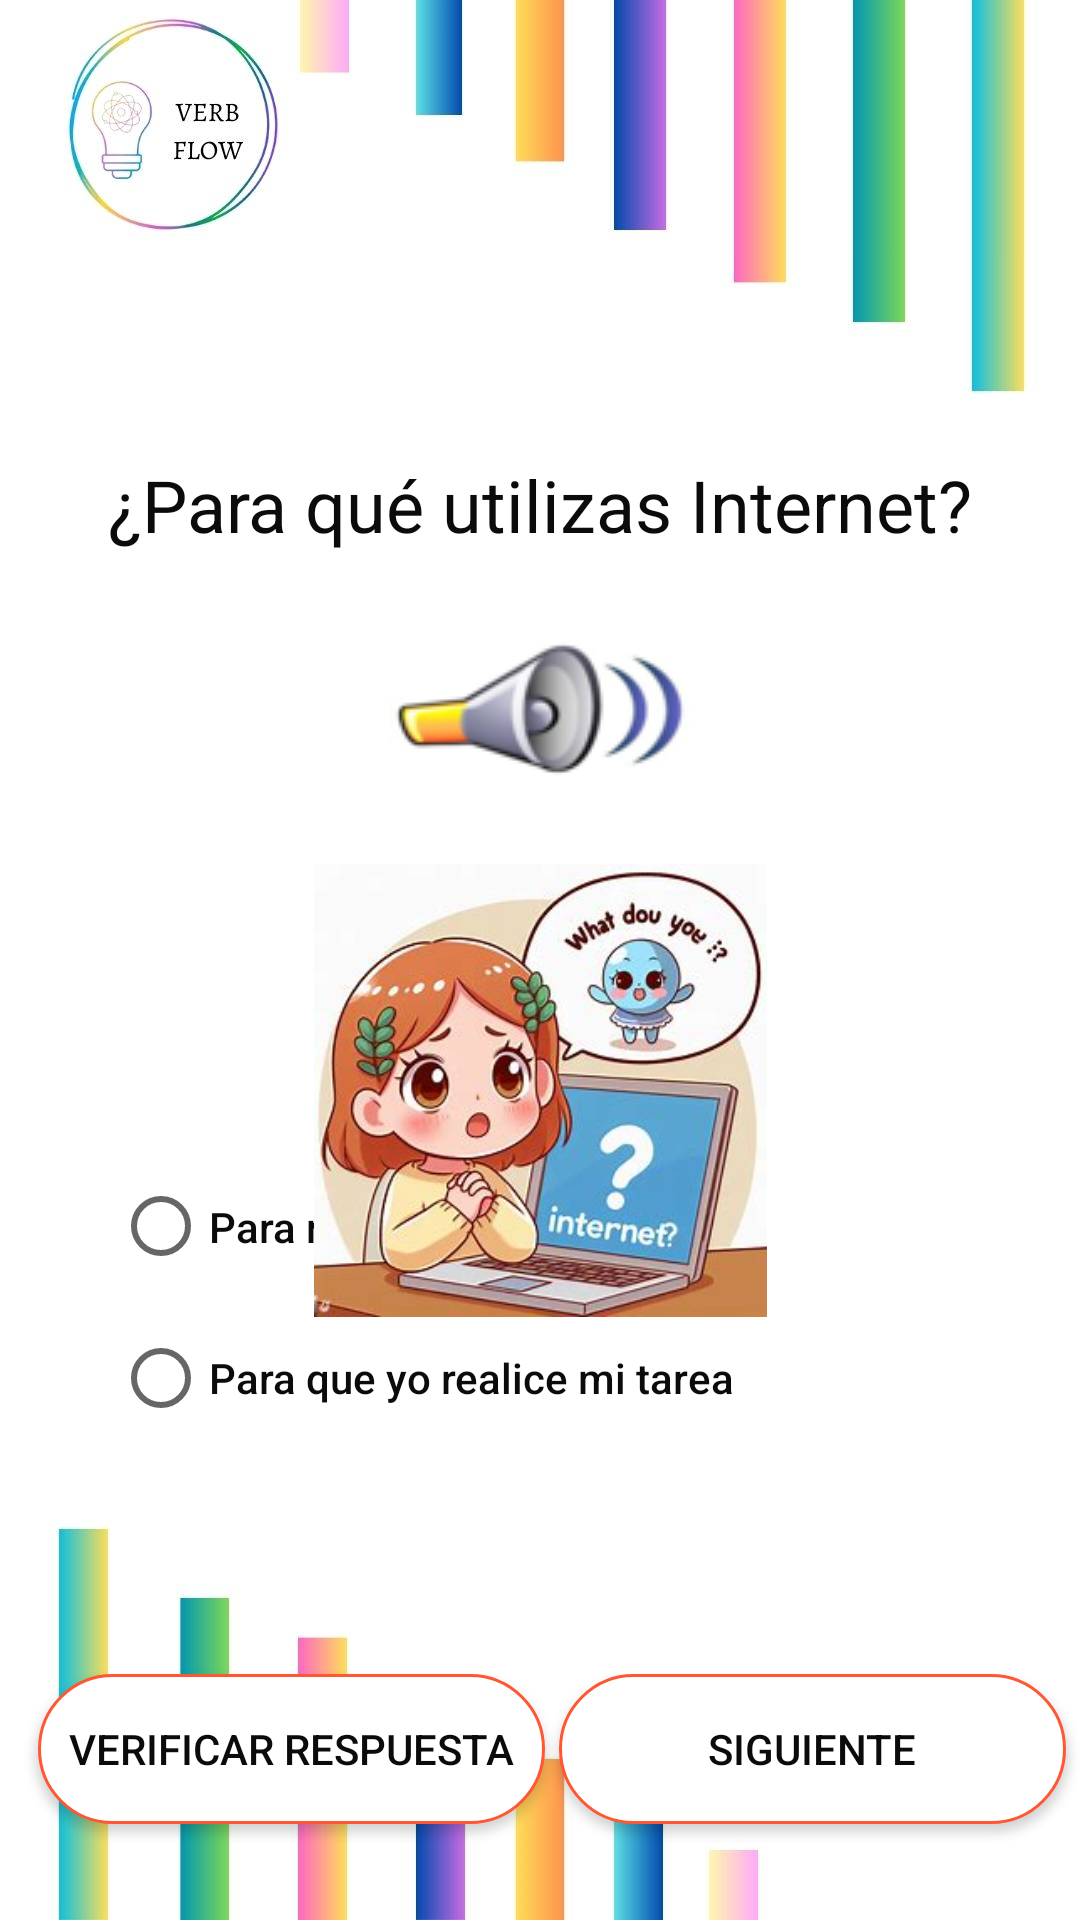

Reconstruct the res/layout file that produces this screen, plus the resources it refers to.
<!-- AndroidManifest.xml: application theme Theme.EXPRESSEASE -->
<!-- res/layout/activity_pregunta3_nivel3.xml -->
<?xml version="1.0" encoding="utf-8"?>
<androidx.constraintlayout.widget.ConstraintLayout xmlns:android="http://schemas.android.com/apk/res/android"
    xmlns:app="http://schemas.android.com/apk/res-auto"
    xmlns:tools="http://schemas.android.com/tools"
    android:layout_width="match_parent"
    android:layout_height="match_parent"
    android:background="@drawable/fondosinlogo"
    tools:context=".Nivel3.Pregunta3Nivel3">

    <ImageButton
        android:id="@+id/btnaudio1"
        android:layout_width="100dp"
        android:layout_height="50dp"
        android:src="@drawable/altavoz"
        app:layout_constraintBottom_toTopOf="@+id/imageView6"
        app:layout_constraintEnd_toEndOf="parent"
        app:layout_constraintStart_toStartOf="parent"
        app:layout_constraintTop_toBottomOf="@+id/btnNivel3P3pregunta1"
        tools:ignore="SpeakableTextPresentCheck" />

    <LinearLayout
        android:id="@+id/linearLayout"
        android:layout_width="295dp"
        android:layout_height="189dp"
        android:layout_marginTop="32dp"
        app:layout_constraintBottom_toBottomOf="parent"
        app:layout_constraintEnd_toEndOf="parent"
        app:layout_constraintHorizontal_bias="0.577"
        app:layout_constraintStart_toStartOf="parent"
        app:layout_constraintTop_toTopOf="parent"
        app:layout_constraintVertical_bias="0.841"
        tools:ignore="MissingConstraints">

        <RadioGroup
            android:id="@+id/btnNivel3P3opciones1"
            android:layout_width="wrap_content"
            android:layout_height="wrap_content">

            
            <RadioButton
                android:id="@+id/btnNivel3P3opcion1_1"
                android:layout_width="wrap_content"
                android:layout_height="49dp"
                android:text="Para realizar mis tareas"
                android:textAppearance="@style/TextAppearance.AppCompat.Body2"
                android:textColor="#0B0B0B" />

            
            <RadioButton
                android:id="@+id/btnNivel3P3opcion1_2"
                android:layout_width="wrap_content"
                android:layout_height="52dp"
                android:text="Para que yo realice mi tarea"
                android:textAppearance="@style/TextAppearance.AppCompat.Body2"
                android:textColor="#0B0B0B" />
        </RadioGroup>


    </LinearLayout>

    <Button
        android:id="@+id/btnNivel3P3verificar1"
        android:layout_width="169dp"
        android:layout_height="50dp"
        android:layout_marginBottom="32dp"
        android:background="@drawable/background"
        android:text="Verificar respuesta"
        android:textColor="#0B0B0B"
        app:layout_constraintBottom_toBottomOf="parent"
        app:layout_constraintEnd_toEndOf="parent"
        app:layout_constraintHorizontal_bias="0.066"
        app:layout_constraintStart_toStartOf="parent"
        tools:ignore="MissingConstraints" />

    <Button
        android:id="@+id/btnRegresarNicelprincipal"
        android:layout_width="169dp"
        android:layout_height="50dp"
        android:layout_marginBottom="32dp"
        android:background="@drawable/background"
        android:text="Siguiente"
        android:textColor="#0B0B0B"
        app:layout_constraintBottom_toBottomOf="parent"
        app:layout_constraintEnd_toEndOf="parent"
        app:layout_constraintHorizontal_bias="0.508"
        app:layout_constraintStart_toEndOf="@+id/btnNivel3P3verificar1"
        tools:ignore="MissingConstraints" />

    <TextView
        android:id="@+id/btnNivel3P3pregunta1"
        android:layout_width="350dp"
        android:layout_height="wrap_content"
        android:layout_marginTop="152dp"
        android:text="¿Para qué utilizas Internet?"
        android:textAlignment="center"
        android:textAppearance="@style/TextAppearance.AppCompat.Body1"
        android:textColor="#0B0B0B"
        android:textSize="24sp"
        app:layout_constraintEnd_toEndOf="parent"
        app:layout_constraintStart_toStartOf="parent"
        app:layout_constraintTop_toTopOf="parent"
        tools:ignore="MissingConstraints" />

    <ImageView
        android:id="@+id/imageView6"
        android:layout_width="169dp"
        android:layout_height="151dp"
        android:layout_marginTop="288dp"
        app:layout_constraintEnd_toEndOf="parent"
        app:layout_constraintStart_toStartOf="parent"
        app:layout_constraintTop_toTopOf="parent"
        app:srcCompat="@drawable/internet" />

</androidx.constraintlayout.widget.ConstraintLayout>
<!-- resources referenced by this layout -->
<resources>
  <!-- drawable altavoz: png bitmap (drawable, 7600 bytes) -->
  <!-- drawable background (drawable) -->
  <?xml version="1.0" encoding="utf-8"?>
  <selector xmlns:android="http://schemas.android.com/apk/res/android">
      <item>
          <shape android:shape="rectangle">
              <corners android:radius="360dp"/>
              <solid android:color="#FFFF"/>
              <stroke android:color="#FF5733" android:width="1dp"/>
          </shape>
      </item>
  
  </selector>
  <!-- drawable fondosinlogo: jpg bitmap (drawable, 64525 bytes) -->
  <!-- drawable internet: jpg bitmap (drawable, 21094 bytes) -->
  <style name="Theme.EXPRESSEASE" parent="Base.Theme.EXPRESSEASE" />
  <style name="Base.Theme.EXPRESSEASE" parent="Theme.AppCompat.DayNight.NoActionBar">
          
          
          <item name="windowActionBar">false</item>
          <item name="windowNoTitle">true</item>
      </style>
</resources>
